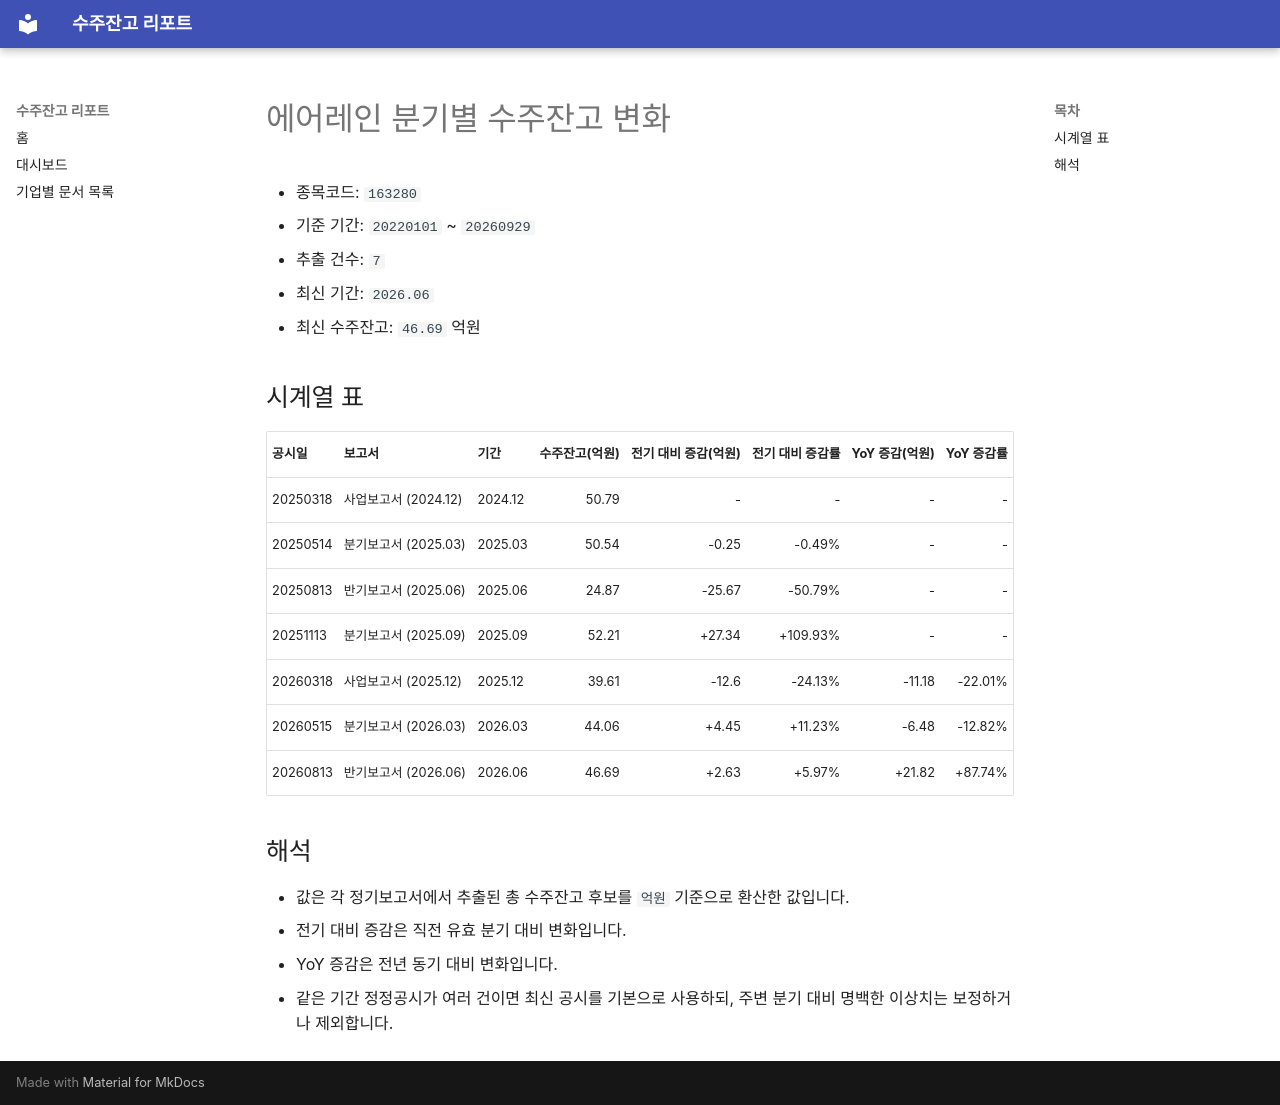

repository: agent-jaden/order-backlog-dashboard · page: companies/에어레인_수주잔고(163280)/index.html · generator: mkdocs

# 에어레인 분기별 수주잔고 변화

- 종목코드: `163280`
- 기준 기간: `20220101` ~ `20260929`
- 추출 건수: `7`
- 최신 기간: `2026.06`
- 최신 수주잔고: `46.69` 억원

## 시계열 표

| 공시일 | 보고서 | 기간 | 수주잔고(억원) | 전기 대비 증감(억원) | 전기 대비 증감률 | YoY 증감(억원) | YoY 증감률 |
| --- | --- | --- | ---: | ---: | ---: | ---: | ---: |
| 20250318 | 사업보고서 (2024.12) | 2024.12 | 50.79 | - | - | - | - |
| 20250514 | 분기보고서 (2025.03) | 2025.03 | 50.54 | -0.25 | -0.49% | - | - |
| 20250813 | 반기보고서 (2025.06) | 2025.06 | 24.87 | -25.67 | -50.79% | - | - |
| 20251113 | 분기보고서 (2025.09) | 2025.09 | 52.21 | +27.34 | +109.93% | - | - |
| 20260318 | 사업보고서 (2025.12) | 2025.12 | 39.61 | -12.6 | -24.13% | -11.18 | -22.01% |
| 20260515 | 분기보고서 (2026.03) | 2026.03 | 44.06 | +4.45 | +11.23% | -6.48 | -12.82% |
| 20260813 | 반기보고서 (2026.06) | 2026.06 | 46.69 | +2.63 | +5.97% | +21.82 | +87.74% |

## 해석

- 값은 각 정기보고서에서 추출된 총 수주잔고 후보를 `억원` 기준으로 환산한 값입니다.
- 전기 대비 증감은 직전 유효 분기 대비 변화입니다.
- YoY 증감은 전년 동기 대비 변화입니다.
- 같은 기간 정정공시가 여러 건이면 최신 공시를 기본으로 사용하되, 주변 분기 대비 명백한 이상치는 보정하거나 제외합니다.
